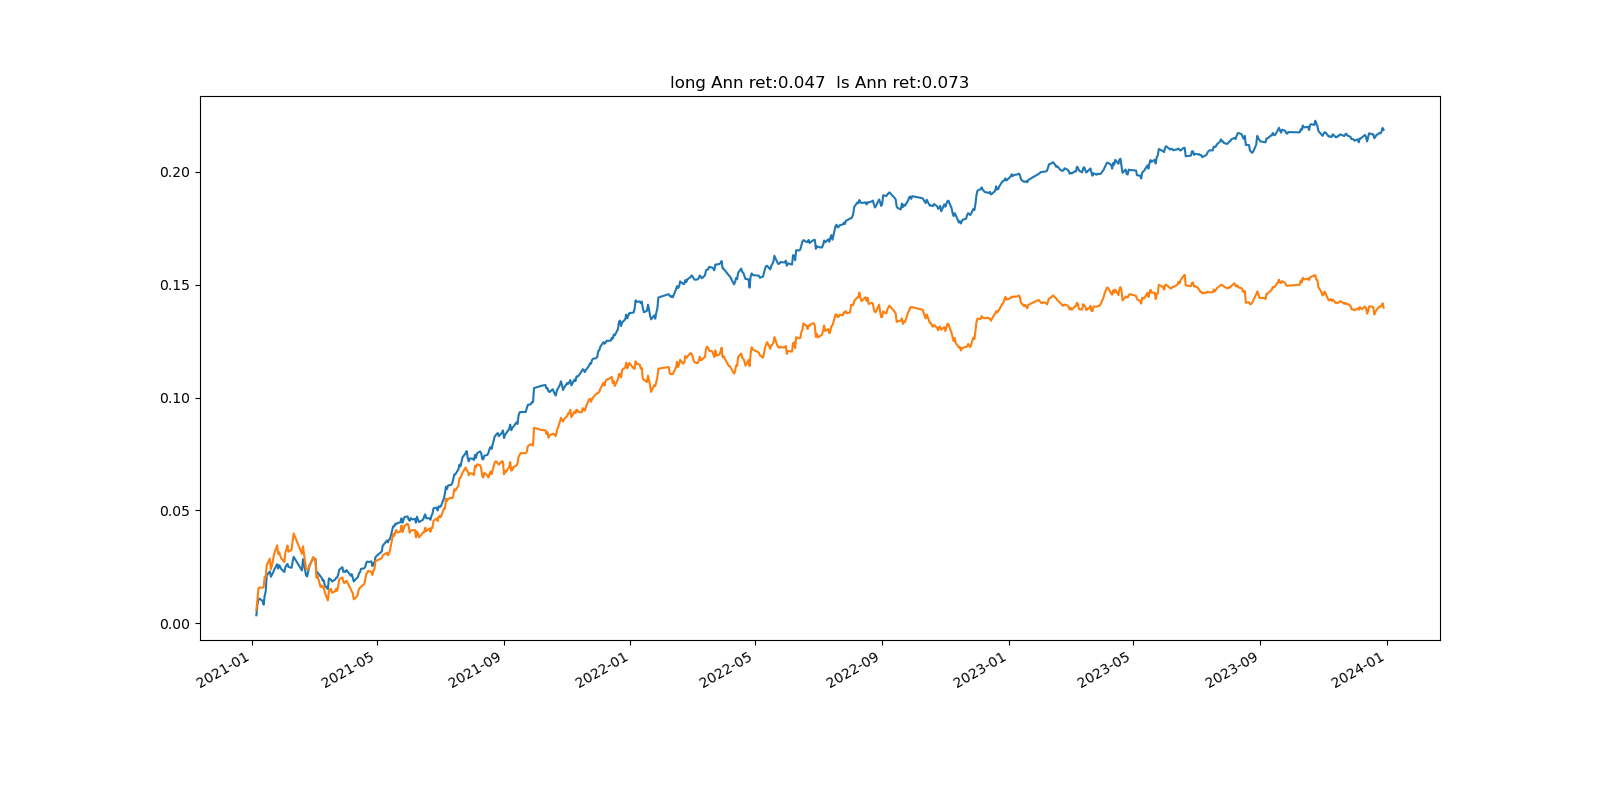

Source data for this figure (header and first rows):
, index, pnl, pnl_long, tvr, long_num, short_num, long_pos, short_pos
0, 2021-01-04, , , , 0, 0, 0.0, 0.0
1, 2021-01-05, 0.003598, 0.005901, 1.0, 1976, 1975, 1.0, -1.0
2, 2021-01-06, 0.004606, 0.004486, 0.7781, 1978, 1977, 1.0, -1.0
3, 2021-01-07, 0.002341, 0.005064, 1.151, 1979, 1978, 1.0, -1.0
4, 2021-01-08, 0.0004336, 0.0004573, 1.106, 1979, 1978, 1.0, -1.0
5, 2021-01-11, -0.00104, -0.0001134, 1.472, 1980, 1979, 1, -1.0
6, 2021-01-12, -0.001635, 0.0003608, 0.9728, 1981, 1980, 1.0, -1
7, 2021-01-13, 0.003973, 0.004486, 1.578, 1982, 1981, 1.0, -1.0
8, 2021-01-14, 0.00183, -0.0001211, 1.457, 1985, 1984, 1.0, -1
9, 2021-01-15, 0.00714, 0.005228, 0.9592, 1986, 1985, 1.0, -1.0
10, 2021-01-18, 0.001778, 0.002948, 1.321, 1986, 1985, 1, -1.0
11, 2021-01-19, -0.00237, -0.004715, 1.116, 1988, 1987, 1.0, -1.0
12, 2021-01-20, 0.0009005, 0.001696, 1.564, 1989, 1988, 1.0, -1.0
13, 2021-01-21, 0.0008176, 0.002142, 1.572, 1990, 1989, 1.0, -1.0
14, 2021-01-22, 0.001164, 0.002691, 0.7463, 1990, 1989, 1.0, -1.0
15, 2021-01-25, 0.002664, 0.004059, 0.9495, 1993, 1992, 1.0, -1.0
16, 2021-01-26, -0.001923, -0.003779, 0.9207, 1994, 1993, 1, -1.0
17, 2021-01-27, 0.001507, 0.0007139, 1.466, 1997, 1996, 1.0, -1.0
18, 2021-01-28, -0.0007528, -0.001524, 1.234, 1999, 1998, 1.0, -1.0
19, 2021-01-29, -0.0009283, -0.001149, 1.325, 2000, 1999, 1.0, -1.0
20, 2021-02-01, -0.001359, -0.001712, 0.8942, 2000, 1999, 1.0, -1.0
21, 2021-02-02, 0.002106, 0.004287, 1.266, 2003, 2002, 1, -1.0
22, 2021-02-03, 0.0008966, 0.001251, 1.081, 2003, 2002, 1.0, -1.0
23, 2021-02-04, 0.0005947, 0.001831, 1.295, 2005, 2004, 1, -1.0
24, 2021-02-05, -0.001305, -0.002732, 1.149, 2006, 2005, 1.0, -1.0
25, 2021-02-08, -0.0004115, 0.0008786, 1.227, 2006, 2005, 1.0, -1.0
26, 2021-02-09, 0.002695, 0.003889, 1.381, 2006, 2005, 1.0, -1.0
27, 2021-02-10, 0.002147, 0.00332, 0.7193, 2006, 2005, 1, -1.0
28, 2021-02-18, -0.006031, -0.009045, 0.5704, 2006, 2005, 1.0, -1.0
29, 2021-02-19, 0.004985, 0.003367, 1.797, 2005, 2004, 1.0, -1.0
30, 2021-02-22, -0.007185, -0.01017, 1.585, 2005, 2004, 1.0, -1.0
31, 2021-02-23, -0.0004478, -4.6958738578897416e-05, 1.627, 2007, 2006, 1, -1
32, 2021-02-24, 0.002134, -8.030883661063089e-05, 1.19, 2006, 2005, 1.0, -1.0
33, 2021-02-25, 0.002128, 0.001845, 1.182, 2008, 2007, 1.0, -1.0
34, 2021-02-26, 0.001256, 0.0005397, 0.9404, 2010, 2009, 1.0, -1
35, 2021-03-01, 0.002805, 0.003141, 1.155, 2012, 2011, 1.0, -1.0
36, 2021-03-02, -0.0009208, -0.001287, 1.245, 2014, 2013, 1.0, -1.0
37, 2021-03-03, 0.0004097, 0.000262, 1.516, 2014, 2013, 1.0, -1.0
38, 2021-03-04, -0.006652, -0.008127, 1.688, 2013, 2012, 1.0, -1.0
39, 2021-03-05, 0.0006151, 0.0008088, 1.658, 2015, 2014, 1.0, -1.0
40, 2021-03-08, -0.001769, -0.004946, 1.516, 2017, 2016, 1.0, -1
41, 2021-03-09, -0.0005947, 0.0006832, 1.668, 2018, 2017, 1.0, -1.0
42, 2021-03-10, -0.001244, -0.0008922, 0.7744, 2018, 2017, 1, -1.0
43, 2021-03-11, 0.0001254, 0.0004818, 0.9359, 2018, 2017, 1.0, -1.0
44, 2021-03-12, -0.002142, -0.00259, 1.267, 2018, 2017, 1.0, -1.0
45, 2021-03-15, -0.001733, -0.003617, 0.9003, 2019, 2018, 1.0, -1.0
46, 2021-03-16, 0.004704, 0.003991, 1.39, 2021, 2020, 1.0, -1
47, 2021-03-17, -0.0002178, 0.000934, 1.511, 2023, 2022, 1, -1.0
48, 2021-03-18, -0.0003496, 0.0001992, 0.7577, 2027, 2026, 1.0, -1.0
49, 2021-03-19, -0.0008071, -0.001756, 0.7972, 2025, 2024, 1.0, -1
50, 2021-03-22, 0.0008907, 0.0006516, 1.276, 2026, 2025, 1.0, -1.0
51, 2021-03-23, 0.0007373, 0.001141, 1.201, 2026, 2025, 1, -1.0
52, 2021-03-24, 0.0001726, -0.00096, 1.078, 2027, 2026, 1, -1.0
53, 2021-03-25, 0.001262, 0.002268, 1.034, 2027, 2026, 1.0, -1.0
54, 2021-03-26, 0.002191, 0.002943, 1.372, 2027, 2026, 1.0, -1
55, 2021-03-29, 0.001117, 0.0007706, 0.7907, 2027, 2026, 1.0, -1
56, 2021-03-30, -0.002095, -0.002002, 1.351, 2031, 2030, 1, -1.0
57, 2021-03-31, 0.000191, -0.0005436, 1.098, 2031, 2030, 1.0, -1.0
58, 2021-04-01, -0.0002172, 0.0006973, 1.157, 2033, 2032, 1.0, -1.0
59, 2021-04-02, 0.0008149, 0.0003748, 1.29, 2033, 2032, 1.0, -1.0
... 667 more rows
